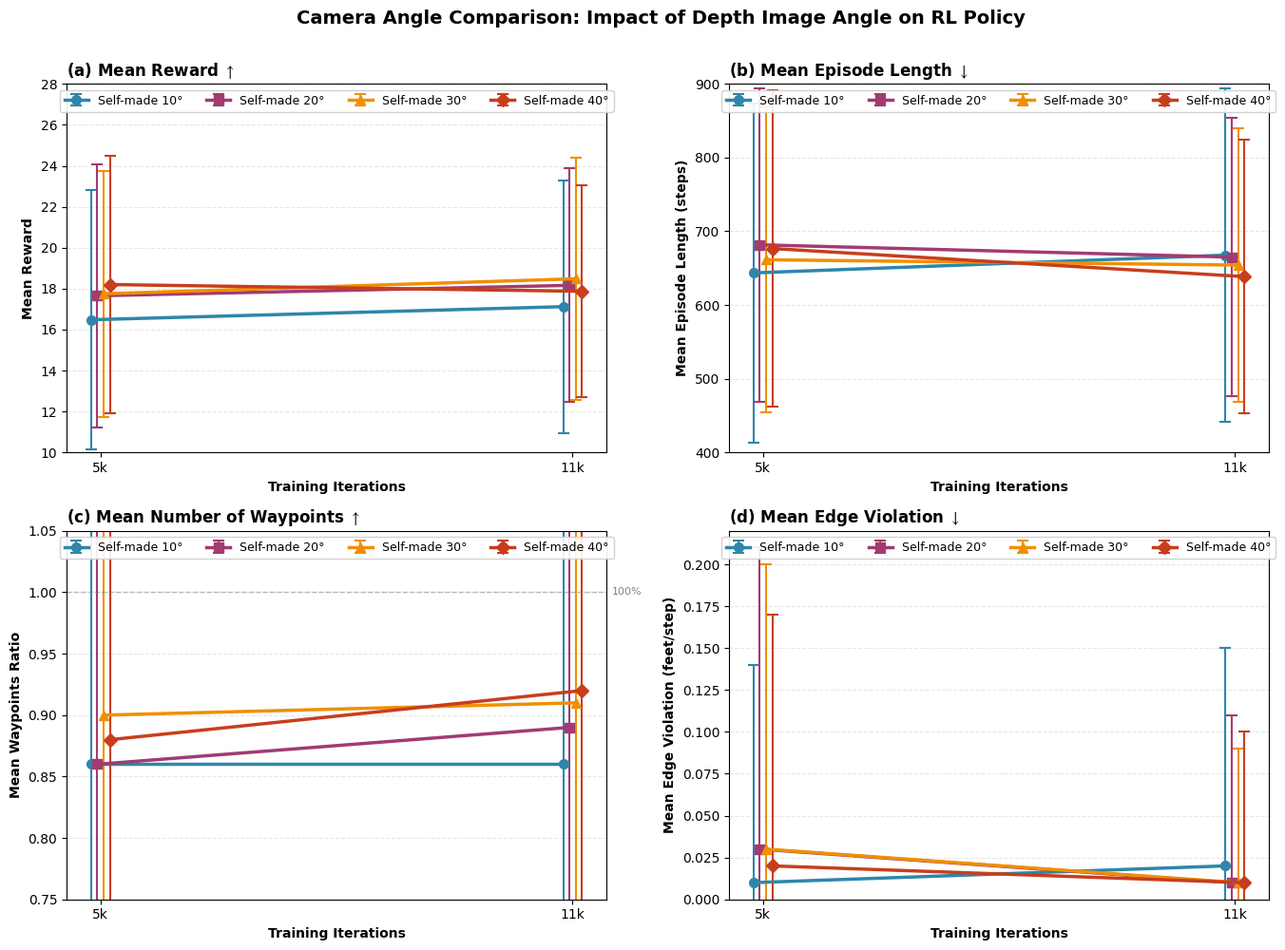
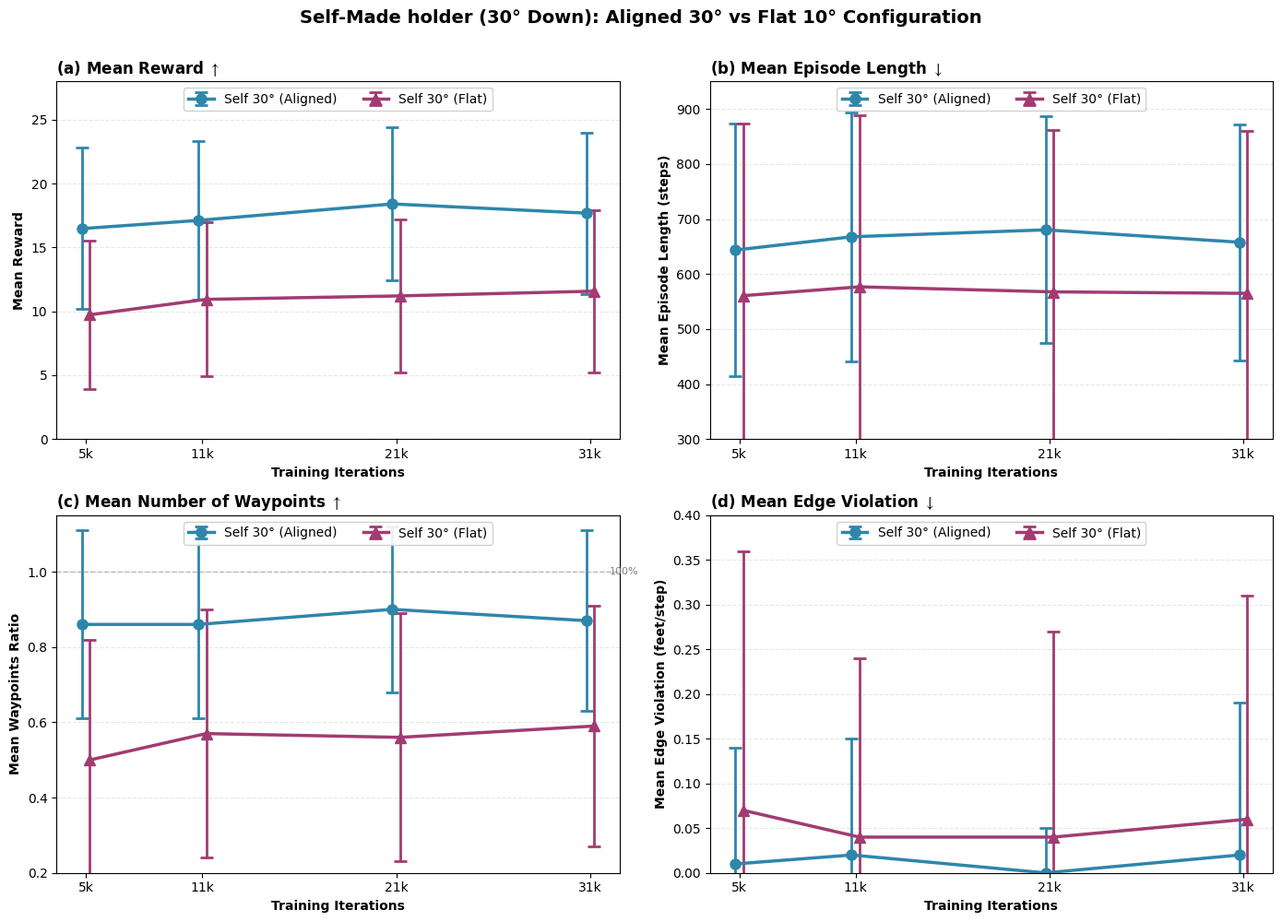
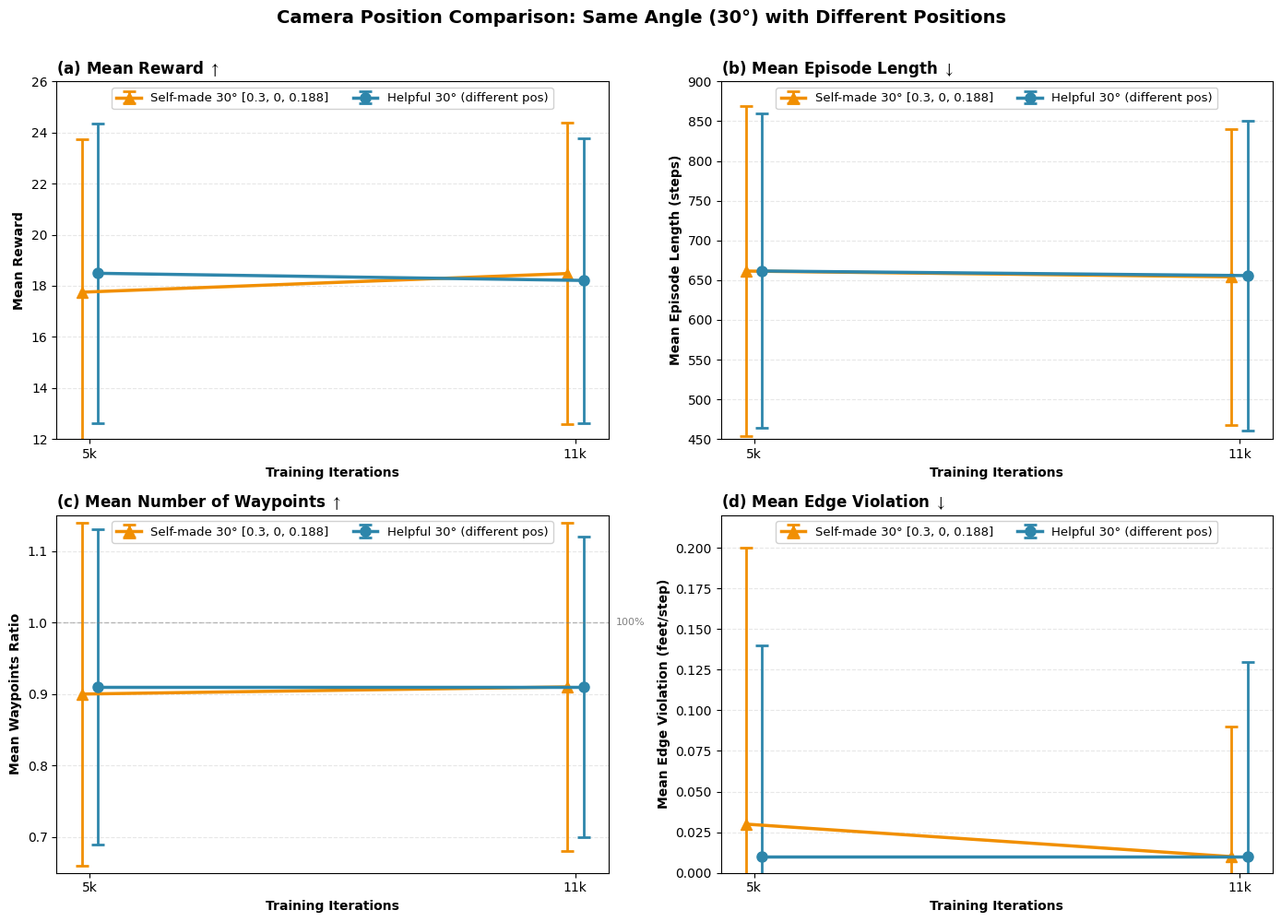

Python code for these plots, in order:
import matplotlib.pyplot as plt
import numpy as np
from matplotlib import rcParams

# 设置中文字体和数学字体
rcParams['font.family'] = 'sans-serif'
rcParams['font.sans-serif'] = ['Arial', 'DejaVu Sans']
rcParams['mathtext.fontset'] = 'stix'
rcParams['font.size'] = 10

def plot_camera_angle_comparison(save_path='camera_angle_comparison.pdf', show_plot=True):
    """
    绘制不同相机角度对强化学习策略影响的性能对比图
    
    对比：
    - Self-made 10° (向下10度)
    - Self-made 20° (向下20度)
    - Self-made 30° (向下30度)
    - Self-made 40° (向下40度)
    
    迭代次数：5000 和 11000
    
    指标：
    1. Mean Reward (↑ 越高越好)
    2. Mean Episode Length (↓ 越低越好)
    3. Mean Number of Waypoints (↑ 越高越好)
    4. Mean Edge Violation (↓ 越低越好)
    """
    
    # ==========================================
    # 数据准备
    # ==========================================
    
    # Self-made 10° (007-g2-self)
    self_10 = {
        5000: {
            'reward': (16.48, 6.32),
            'length': (643.56, 229.78),
            'waypoints': (0.86, 0.25),
            'edge_violation': (0.01, 0.13)
        },
        11000: {
            'reward': (17.12, 6.18),
            'length': (667.66, 225.72),
            'waypoints': (0.86, 0.25),
            'edge_violation': (0.02, 0.13)
        }
    }
    
    # Self-made 20° (008-g2-20degree)
    self_20 = {
        5000: {
            'reward': (17.65, 6.44),
            'length': (681.68, 212.71),
            'waypoints': (0.86, 0.25),
            'edge_violation': (0.03, 0.18)
        },
        11000: {
            'reward': (18.16, 5.71),
            'length': (664.99, 189.25),
            'waypoints': (0.89, 0.24),
            'edge_violation': (0.01, 0.10)
        }
    }
    
    # Self-made 30° (010-g2-30degree)
    self_30 = {
        5000: {
            'reward': (17.75, 6.00),
            'length': (661.41, 207.20),
            'waypoints': (0.90, 0.24),
            'edge_violation': (0.03, 0.17)
        },
        11000: {
            'reward': (18.48, 5.90),
            'length': (654.15, 186.08),
            'waypoints': (0.91, 0.23),
            'edge_violation': (0.01, 0.08)
        }
    }
    
    # Self-made 40° (009-g2-40degree)
    self_40 = {
        5000: {
            'reward': (18.20, 6.28),
            'length': (676.66, 214.58),
            'waypoints': (0.88, 0.24),
            'edge_violation': (0.02, 0.15)
        },
        11000: {
            'reward': (17.87, 5.17),
            'length': (638.57, 185.67),
            'waypoints': (0.92, 0.20),
            'edge_violation': (0.01, 0.09)
        }
    }
    
    # ==========================================
    # 创建图形
    # ==========================================
    
    fig, axes = plt.subplots(2, 2, figsize=(14, 10))
    fig.suptitle('Camera Angle Comparison: Impact of Depth Image Angle on RL Policy', 
                 fontsize=14, fontweight='bold', y=0.995)
    
    # 颜色和标记方案
    colors = {
        'self_10': '#2E86AB',      # 蓝色
        'self_20': '#A23B72',      # 紫红色
        'self_30': '#F18F01',      # 橙色
        'self_40': '#C73E1D',      # 红色
    }
    
    markers = {
        'self_10': 'o',    # 圆圈
        'self_20': 's',    # 方块
        'self_30': '^',    # 上三角
        'self_40': 'D',    # 菱形
    }
    
    # X 轴位置（错开显示）
    iterations = [5000, 11000]
    offset = 80  # 错开的距离
    x_10 = np.array(iterations) - 1.5 * offset  # 10° 最左
    x_20 = np.array(iterations) - 0.5 * offset  # 20° 中左
    x_30 = np.array(iterations) + 0.5 * offset  # 30° 中右
    x_40 = np.array(iterations) + 1.5 * offset  # 40° 最右
    x_ticks = np.array(iterations)               # 刻度位置保持不变
    
    # ==========================================
    # 子图 1: Mean Reward
    # ==========================================
    ax1 = axes[0, 0]
    
    # 提取数据
    rewards_10 = [self_10[iter]['reward'][0] for iter in iterations]
    rewards_10_err = [self_10[iter]['reward'][1] for iter in iterations]
    
    rewards_20 = [self_20[iter]['reward'][0] for iter in iterations]
    rewards_20_err = [self_20[iter]['reward'][1] for iter in iterations]
    
    rewards_30 = [self_30[iter]['reward'][0] for iter in iterations]
    rewards_30_err = [self_30[iter]['reward'][1] for iter in iterations]
    
    rewards_40 = [self_40[iter]['reward'][0] for iter in iterations]
    rewards_40_err = [self_40[iter]['reward'][1] for iter in iterations]
    
    # 绘制折线图
    ax1.errorbar(x_10, rewards_10, yerr=rewards_10_err,
                 label='Self-made 10°', 
                 color=colors['self_10'],
                 marker=markers['self_10'], 
                 markersize=7,
                 linewidth=2.5,
                 capsize=4, 
                 capthick=1.5,
                 elinewidth=1.5)
    
    ax1.errorbar(x_20, rewards_20, yerr=rewards_20_err,
                 label='Self-made 20°', 
                 color=colors['self_20'],
                 marker=markers['self_20'], 
                 markersize=7,
                 linewidth=2.5,
                 capsize=4, 
                 capthick=1.5,
                 elinewidth=1.5)
    
    ax1.errorbar(x_30, rewards_30, yerr=rewards_30_err,
                 label='Self-made 30°', 
                 color=colors['self_30'],
                 marker=markers['self_30'], 
                 markersize=7,
                 linewidth=2.5,
                 capsize=4, 
                 capthick=1.5,
                 elinewidth=1.5)
    
    ax1.errorbar(x_40, rewards_40, yerr=rewards_40_err,
                 label='Self-made 40°', 
                 color=colors['self_40'],
                 marker=markers['self_40'], 
                 markersize=7,
                 linewidth=2.5,
                 capsize=4, 
                 capthick=1.5,
                 elinewidth=1.5)
    
    ax1.set_ylabel('Mean Reward', fontweight='bold')
    ax1.set_title('(a) Mean Reward $\\uparrow$', fontweight='bold', loc='left')
    ax1.set_xticks(x_ticks)
    ax1.set_xticklabels(['5k', '11k'])
    ax1.set_xlabel('Training Iterations', fontweight='bold')
    ax1.legend(loc='upper center', fontsize=9, ncol=4, framealpha=0.9)
    ax1.grid(axis='y', alpha=0.3, linestyle='--')
    ax1.set_ylim(10, 28)
    
    # ==========================================
    # 子图 2: Mean Episode Length
    # ==========================================
    ax2 = axes[0, 1]
    
    # 提取数据
    lengths_10 = [self_10[iter]['length'][0] for iter in iterations]
    lengths_10_err = [self_10[iter]['length'][1] for iter in iterations]
    
    lengths_20 = [self_20[iter]['length'][0] for iter in iterations]
    lengths_20_err = [self_20[iter]['length'][1] for iter in iterations]
    
    lengths_30 = [self_30[iter]['length'][0] for iter in iterations]
    lengths_30_err = [self_30[iter]['length'][1] for iter in iterations]
    
    lengths_40 = [self_40[iter]['length'][0] for iter in iterations]
    lengths_40_err = [self_40[iter]['length'][1] for iter in iterations]
    
    # 绘制折线图
    ax2.errorbar(x_10, lengths_10, yerr=lengths_10_err,
                 label='Self-made 10°', 
                 color=colors['self_10'],
                 marker=markers['self_10'], 
                 markersize=7,
                 linewidth=2.5,
                 capsize=4, 
                 capthick=1.5,
                 elinewidth=1.5)
    
    ax2.errorbar(x_20, lengths_20, yerr=lengths_20_err,
                 label='Self-made 20°', 
                 color=colors['self_20'],
                 marker=markers['self_20'], 
                 markersize=7,
                 linewidth=2.5,
                 capsize=4, 
                 capthick=1.5,
                 elinewidth=1.5)
    
    ax2.errorbar(x_30, lengths_30, yerr=lengths_30_err,
                 label='Self-made 30°', 
                 color=colors['self_30'],
                 marker=markers['self_30'], 
                 markersize=7,
                 linewidth=2.5,
                 capsize=4, 
                 capthick=1.5,
                 elinewidth=1.5)
    
    ax2.errorbar(x_40, lengths_40, yerr=lengths_40_err,
                 label='Self-made 40°', 
                 color=colors['self_40'],
                 marker=markers['self_40'], 
                 markersize=7,
                 linewidth=2.5,
                 capsize=4, 
                 capthick=1.5,
                 elinewidth=1.5)
    
    ax2.set_ylabel('Mean Episode Length (steps)', fontweight='bold')
    ax2.set_title('(b) Mean Episode Length $\\downarrow$', fontweight='bold', loc='left')
    ax2.set_xticks(x_ticks)
    ax2.set_xticklabels(['5k', '11k'])
    ax2.set_xlabel('Training Iterations', fontweight='bold')
    ax2.legend(loc='upper center', fontsize=9, ncol=4, framealpha=0.9)
    ax2.grid(axis='y', alpha=0.3, linestyle='--')
    ax2.set_ylim(400, 900)
    
    # ==========================================
    # 子图 3: Mean Number of Waypoints
    # ==========================================
    ax3 = axes[1, 0]
    
    # 提取数据
    waypoints_10 = [self_10[iter]['waypoints'][0] for iter in iterations]
    waypoints_10_err = [self_10[iter]['waypoints'][1] for iter in iterations]
    
    waypoints_20 = [self_20[iter]['waypoints'][0] for iter in iterations]
    waypoints_20_err = [self_20[iter]['waypoints'][1] for iter in iterations]
    
    waypoints_30 = [self_30[iter]['waypoints'][0] for iter in iterations]
    waypoints_30_err = [self_30[iter]['waypoints'][1] for iter in iterations]
    
    waypoints_40 = [self_40[iter]['waypoints'][0] for iter in iterations]
    waypoints_40_err = [self_40[iter]['waypoints'][1] for iter in iterations]
    
    # 绘制折线图
    ax3.errorbar(x_10, waypoints_10, yerr=waypoints_10_err,
                 label='Self-made 10°', 
                 color=colors['self_10'],
                 marker=markers['self_10'], 
                 markersize=7,
                 linewidth=2.5,
                 capsize=4, 
                 capthick=1.5,
                 elinewidth=1.5)
    
    ax3.errorbar(x_20, waypoints_20, yerr=waypoints_20_err,
                 label='Self-made 20°', 
                 color=colors['self_20'],
                 marker=markers['self_20'], 
                 markersize=7,
                 linewidth=2.5,
                 capsize=4, 
                 capthick=1.5,
                 elinewidth=1.5)
    
    ax3.errorbar(x_30, waypoints_30, yerr=waypoints_30_err,
                 label='Self-made 30°', 
                 color=colors['self_30'],
                 marker=markers['self_30'], 
                 markersize=7,
                 linewidth=2.5,
                 capsize=4, 
                 capthick=1.5,
                 elinewidth=1.5)
    
    ax3.errorbar(x_40, waypoints_40, yerr=waypoints_40_err,
                 label='Self-made 40°', 
                 color=colors['self_40'],
                 marker=markers['self_40'], 
                 markersize=7,
                 linewidth=2.5,
                 capsize=4, 
                 capthick=1.5,
                 elinewidth=1.5)
    
    ax3.set_ylabel('Mean Waypoints Ratio', fontweight='bold')
    ax3.set_title('(c) Mean Number of Waypoints $\\uparrow$', fontweight='bold', loc='left')
    ax3.set_xticks(x_ticks)
    ax3.set_xticklabels(['5k', '11k'])
    ax3.set_xlabel('Training Iterations', fontweight='bold')
    ax3.legend(loc='upper center', fontsize=9, ncol=4, framealpha=0.9)
    ax3.grid(axis='y', alpha=0.3, linestyle='--')
    ax3.set_ylim(0.75, 1.05)
    
    # 添加参考线（100%）
    ax3.axhline(y=1.0, color='gray', linestyle='--', linewidth=1, alpha=0.5)
    ax3.text(11500, 1.0, '100%', ha='left', va='center', fontsize=8, color='gray')
    
    # ==========================================
    # 子图 4: Mean Edge Violation
    # ==========================================
    ax4 = axes[1, 1]
    
    # 提取数据
    violations_10 = [self_10[iter]['edge_violation'][0] for iter in iterations]
    violations_10_err = [self_10[iter]['edge_violation'][1] for iter in iterations]
    
    violations_20 = [self_20[iter]['edge_violation'][0] for iter in iterations]
    violations_20_err = [self_20[iter]['edge_violation'][1] for iter in iterations]
    
    violations_30 = [self_30[iter]['edge_violation'][0] for iter in iterations]
    violations_30_err = [self_30[iter]['edge_violation'][1] for iter in iterations]
    
    violations_40 = [self_40[iter]['edge_violation'][0] for iter in iterations]
    violations_40_err = [self_40[iter]['edge_violation'][1] for iter in iterations]
    
    # 绘制折线图
    ax4.errorbar(x_10, violations_10, yerr=violations_10_err,
                 label='Self-made 10°', 
                 color=colors['self_10'],
                 marker=markers['self_10'], 
                 markersize=7,
                 linewidth=2.5,
                 capsize=4, 
                 capthick=1.5,
                 elinewidth=1.5)
    
    ax4.errorbar(x_20, violations_20, yerr=violations_20_err,
                 label='Self-made 20°', 
                 color=colors['self_20'],
                 marker=markers['self_20'], 
                 markersize=7,
                 linewidth=2.5,
                 capsize=4, 
                 capthick=1.5,
                 elinewidth=1.5)
    
    ax4.errorbar(x_30, violations_30, yerr=violations_30_err,
                 label='Self-made 30°', 
                 color=colors['self_30'],
                 marker=markers['self_30'], 
                 markersize=7,
                 linewidth=2.5,
                 capsize=4, 
                 capthick=1.5,
                 elinewidth=1.5)
    
    ax4.errorbar(x_40, violations_40, yerr=violations_40_err,
                 label='Self-made 40°', 
                 color=colors['self_40'],
                 marker=markers['self_40'], 
                 markersize=7,
                 linewidth=2.5,
                 capsize=4, 
                 capthick=1.5,
                 elinewidth=1.5)
    
    ax4.set_ylabel('Mean Edge Violation (feet/step)', fontweight='bold')
    ax4.set_title('(d) Mean Edge Violation $\\downarrow$', fontweight='bold', loc='left')
    ax4.set_xticks(x_ticks)
    ax4.set_xticklabels(['5k', '11k'])
    ax4.set_xlabel('Training Iterations', fontweight='bold')
    ax4.legend(loc='upper center', fontsize=9, ncol=4, framealpha=0.9)
    ax4.grid(axis='y', alpha=0.3, linestyle='--')
    ax4.set_ylim(0, 0.22)
    
    # ==========================================
    # 调整布局
    # ==========================================
    plt.tight_layout(rect=[0, 0, 1, 0.99])
    
    # ==========================================
    # 保存和显示
    # ==========================================
    if save_path:
        plt.savefig(save_path, dpi=300, bbox_inches='tight')
        print(f"✅ Figure saved to: {save_path}")
    
    if show_plot:
        plt.show()
    
    return fig, axes

def plot_self_holder_comparison(save_path='self_holder_comparison.pdf', show_plot=True):
    """
    绘制自制支架（30度向下）在不同配置下的性能对比图
    
    对比：
    - Self 30° (Aligned) - 对齐配置
    - Self 30° (Flat) - 平放配置
    
    迭代次数：5000, 11000, 21000, 31000
    
    指标：
    1. Mean Reward (↑ 越高越好)
    2. Mean Episode Length (↓ 越低越好)
    3. Mean Number of Waypoints (↑ 越高越好)
    4. Mean Edge Violation (↓ 越低越好)
    """
    
    # ==========================================
    # 数据准备
    # ==========================================
    
    # Self 30° Aligned（对齐配置）
    self_aligned = {
        5000: {
            'reward': (16.48, 6.32),
            'length': (643.56, 229.78),
            'waypoints': (0.86, 0.25),
            'edge_violation': (0.01, 0.13)
        },
        11000: {
            'reward': (17.12, 6.18),
            'length': (667.66, 225.72),
            'waypoints': (0.86, 0.25),
            'edge_violation': (0.02, 0.13)
        },
        21000: {
            'reward': (18.41, 5.99),
            'length': (680.30, 205.83),
            'waypoints': (0.90, 0.22),
            'edge_violation': (0.00, 0.05)
        },
        31000: {
            'reward': (17.69, 6.32),
            'length': (657.83, 214.30),
            'waypoints': (0.87, 0.24),
            'edge_violation': (0.02, 0.17)
        }
    }
    
    # Self 30° Flat（平放配置）
    self_flat = {
        5000: {
            'reward': (9.73, 5.84),
            'length': (560.66, 313.06),
            'waypoints': (0.50, 0.32),
            'edge_violation': (0.07, 0.29)
        },
        11000: {
            'reward': (10.94, 6.02),
            'length': (576.73, 312.46),
            'waypoints': (0.57, 0.33),
            'edge_violation': (0.04, 0.20)
        },
        21000: {
            'reward': (11.21, 5.99),
            'length': (567.54, 294.16),
            'waypoints': (0.56, 0.33),
            'edge_violation': (0.04, 0.23)
        },
        31000: {
            'reward': (11.58, 6.36),
            'length': (564.86, 295.89),
            'waypoints': (0.59, 0.32),
            'edge_violation': (0.06, 0.25)
        }
    }
    
    # ==========================================
    # 创建图形
    # ==========================================
    
    fig, axes = plt.subplots(2, 2, figsize=(14, 10))
    fig.suptitle('Self-Made holder (30° Down): Aligned 30° vs Flat 10° Configuration', 
                 fontsize=14, fontweight='bold', y=0.995)
    
    # 颜色和标记方案
    colors = {
        'aligned': '#2E86AB',      # 蓝色 - 对齐
        'flat': '#A23B72',         # 紫红色 - 平放
    }
    
    markers = {
        'aligned': 'o',   # 圆圈
        'flat': '^',      # 三角形
    }
    
    # X 轴位置（错开显示）
    iterations = [5000, 11000, 21000, 31000]
    offset = 200  # 错开的距离
    x_aligned = np.array(iterations) - offset  # Aligned 稍微向左
    x_flat = np.array(iterations) + offset     # Flat 稍微向右
    x_ticks = np.array(iterations)             # 刻度位置保持不变
    
    # ==========================================
    # 子图 1: Mean Reward
    # ==========================================
    ax1 = axes[0, 0]
    
    # 提取数据
    aligned_rewards = [self_aligned[iter]['reward'][0] for iter in iterations]
    aligned_rewards_err = [self_aligned[iter]['reward'][1] for iter in iterations]
    
    flat_rewards = [self_flat[iter]['reward'][0] for iter in iterations]
    flat_rewards_err = [self_flat[iter]['reward'][1] for iter in iterations]
    
    # 绘制折线图
    ax1.errorbar(x_aligned, aligned_rewards, yerr=aligned_rewards_err,
                 label='Self 30° (Aligned)', 
                 color=colors['aligned'],
                 marker=markers['aligned'], 
                 markersize=8,
                 linewidth=2.5,
                 capsize=5, 
                 capthick=2,
                 elinewidth=2)
    
    ax1.errorbar(x_flat, flat_rewards, yerr=flat_rewards_err,
                 label='Self 30° (Flat)', 
                 color=colors['flat'],
                 marker=markers['flat'], 
                 markersize=8,
                 linewidth=2.5,
                 capsize=5, 
                 capthick=2,
                 elinewidth=2)
    
    ax1.set_ylabel('Mean Reward', fontweight='bold')
    ax1.set_title('(a) Mean Reward $\\uparrow$', fontweight='bold', loc='left')
    ax1.set_xticks(x_ticks)
    ax1.set_xticklabels(['5k', '11k', '21k', '31k'])
    ax1.set_xlabel('Training Iterations', fontweight='bold')
    ax1.legend(loc='upper center', fontsize=10, ncol=2, framealpha=0.9)
    ax1.grid(axis='y', alpha=0.3, linestyle='--')
    ax1.set_ylim(0, 28)
    
    # ==========================================
    # 子图 2: Mean Episode Length
    # ==========================================
    ax2 = axes[0, 1]
    
    # 提取数据
    aligned_lengths = [self_aligned[iter]['length'][0] for iter in iterations]
    aligned_lengths_err = [self_aligned[iter]['length'][1] for iter in iterations]
    
    flat_lengths = [self_flat[iter]['length'][0] for iter in iterations]
    flat_lengths_err = [self_flat[iter]['length'][1] for iter in iterations]
    
    # 绘制折线图
    ax2.errorbar(x_aligned, aligned_lengths, yerr=aligned_lengths_err,
                 label='Self 30° (Aligned)', 
                 color=colors['aligned'],
                 marker=markers['aligned'], 
                 markersize=8,
                 linewidth=2.5,
                 capsize=5, 
                 capthick=2,
                 elinewidth=2)
    
    ax2.errorbar(x_flat, flat_lengths, yerr=flat_lengths_err,
                 label='Self 30° (Flat)', 
                 color=colors['flat'],
                 marker=markers['flat'], 
                 markersize=8,
                 linewidth=2.5,
                 capsize=5, 
                 capthick=2,
                 elinewidth=2)
    
    ax2.set_ylabel('Mean Episode Length (steps)', fontweight='bold')
    ax2.set_title('(b) Mean Episode Length $\\downarrow$', fontweight='bold', loc='left')
    ax2.set_xticks(x_ticks)
    ax2.set_xticklabels(['5k', '11k', '21k', '31k'])
    ax2.set_xlabel('Training Iterations', fontweight='bold')
    ax2.legend(loc='upper center', fontsize=10, ncol=2, framealpha=0.9)
    ax2.grid(axis='y', alpha=0.3, linestyle='--')
    ax2.set_ylim(300, 950)
    
    # ==========================================
    # 子图 3: Mean Number of Waypoints
    # ==========================================
    ax3 = axes[1, 0]
    
    # 提取数据
    aligned_waypoints = [self_aligned[iter]['waypoints'][0] for iter in iterations]
    aligned_waypoints_err = [self_aligned[iter]['waypoints'][1] for iter in iterations]
    
    flat_waypoints = [self_flat[iter]['waypoints'][0] for iter in iterations]
    flat_waypoints_err = [self_flat[iter]['waypoints'][1] for iter in iterations]
    
    # 绘制折线图
    ax3.errorbar(x_aligned, aligned_waypoints, yerr=aligned_waypoints_err,
                 label='Self 30° (Aligned)', 
                 color=colors['aligned'],
                 marker=markers['aligned'], 
                 markersize=8,
                 linewidth=2.5,
                 capsize=5, 
                 capthick=2,
                 elinewidth=2)
    
    ax3.errorbar(x_flat, flat_waypoints, yerr=flat_waypoints_err,
                 label='Self 30° (Flat)', 
                 color=colors['flat'],
                 marker=markers['flat'], 
                 markersize=8,
                 linewidth=2.5,
                 capsize=5, 
                 capthick=2,
                 elinewidth=2)
    
    ax3.set_ylabel('Mean Waypoints Ratio', fontweight='bold')
    ax3.set_title('(c) Mean Number of Waypoints $\\uparrow$', fontweight='bold', loc='left')
    ax3.set_xticks(x_ticks)
    ax3.set_xticklabels(['5k', '11k', '21k', '31k'])
    ax3.set_xlabel('Training Iterations', fontweight='bold')
    ax3.legend(loc='upper center', fontsize=10, ncol=2, framealpha=0.9)
    ax3.grid(axis='y', alpha=0.3, linestyle='--')
    ax3.set_ylim(0.2, 1.15)
    
    # 添加参考线（100%）
    ax3.axhline(y=1.0, color='gray', linestyle='--', linewidth=1, alpha=0.5)
    ax3.text(32000, 1.0, '100%', ha='left', va='center', fontsize=8, color='gray')
    
    # ==========================================
    # 子图 4: Mean Edge Violation
    # ==========================================
    ax4 = axes[1, 1]
    
    # 提取数据
    aligned_violations = [self_aligned[iter]['edge_violation'][0] for iter in iterations]
    aligned_violations_err = [self_aligned[iter]['edge_violation'][1] for iter in iterations]
    
    flat_violations = [self_flat[iter]['edge_violation'][0] for iter in iterations]
    flat_violations_err = [self_flat[iter]['edge_violation'][1] for iter in iterations]
    
    # 绘制折线图
    ax4.errorbar(x_aligned, aligned_violations, yerr=aligned_violations_err,
                 label='Self 30° (Aligned)', 
                 color=colors['aligned'],
                 marker=markers['aligned'], 
                 markersize=8,
                 linewidth=2.5,
                 capsize=5, 
                 capthick=2,
                 elinewidth=2)
    
    ax4.errorbar(x_flat, flat_violations, yerr=flat_violations_err,
                 label='Self 30° (Flat)', 
                 color=colors['flat'],
                 marker=markers['flat'], 
                 markersize=8,
                 linewidth=2.5,
                 capsize=5, 
                 capthick=2,
                 elinewidth=2)
    
    ax4.set_ylabel('Mean Edge Violation (feet/step)', fontweight='bold')
    ax4.set_title('(d) Mean Edge Violation $\\downarrow$', fontweight='bold', loc='left')
    ax4.set_xticks(x_ticks)
    ax4.set_xticklabels(['5k', '11k', '21k', '31k'])
    ax4.set_xlabel('Training Iterations', fontweight='bold')
    ax4.legend(loc='upper center', fontsize=10, ncol=2, framealpha=0.9)
    ax4.grid(axis='y', alpha=0.3, linestyle='--')
    ax4.set_ylim(0, 0.40)
    
    # ==========================================
    # 调整布局
    # ==========================================
    plt.tight_layout(rect=[0, 0, 1, 0.99])
    
    # ==========================================
    # 保存和显示
    # ==========================================
    if save_path:
        plt.savefig(save_path, dpi=300, bbox_inches='tight')
        print(f"✅ Figure saved to: {save_path}")
    
    if show_plot:
        plt.show()
    
    return fig, axes

def plot_camera_position_comparison(save_path='camera_position_comparison.pdf', show_plot=True):
    """
    绘制相同角度（30°）但不同相机位置对强化学习策略影响的性能对比图
    
    对比：
    - Self-made 30° at [0.3, 0, 0.188] (010-g2-30degree)
    - Helpful 30° at different position (005-g2-Helpful)
    
    迭代次数：5000 和 11000
    
    指标：
    1. Mean Reward (↑ 越高越好)
    2. Mean Episode Length (↓ 越低越好)
    3. Mean Number of Waypoints (↑ 越高越好)
    4. Mean Edge Violation (↓ 越低越好)
    """
    
    # ==========================================
    # 数据准备
    # ==========================================
    
    # Self-made 30° at position [0.3, 0, 0.188] (010-g2-30degree)
    self_30_pos1 = {
        5000: {
            'reward': (17.75, 6.00),
            'length': (661.41, 207.20),
            'waypoints': (0.90, 0.24),
            'edge_violation': (0.03, 0.17)
        },
        11000: {
            'reward': (18.48, 5.90),
            'length': (654.15, 186.08),
            'waypoints': (0.91, 0.23),
            'edge_violation': (0.01, 0.08)
        }
    }
    
    # Helpful 30° at different position (005-g2-Helpful)
    helpful_30 = {
        5000: {
            'reward': (18.49, 5.87),
            'length': (661.49, 197.83),
            'waypoints': (0.91, 0.22),
            'edge_violation': (0.01, 0.13)
        },
        11000: {
            'reward': (18.21, 5.58),
            'length': (655.70, 195.04),
            'waypoints': (0.91, 0.21),
            'edge_violation': (0.01, 0.12)
        }
    }
    
    # ==========================================
    # 创建图形
    # ==========================================
    
    fig, axes = plt.subplots(2, 2, figsize=(14, 10))
    fig.suptitle('Camera Position Comparison: Same Angle (30°) with Different Positions', 
                 fontsize=14, fontweight='bold', y=0.995)
    
    # 颜色和标记方案
    colors = {
        'self_pos1': '#F18F01',      # 橙色 - Self-made position
        'helpful': '#2E86AB',        # 蓝色 - Helpful position
    }
    
    markers = {
        'self_pos1': '^',    # 上三角
        'helpful': 'o',      # 圆圈
    }
    
    # X 轴位置（错开显示）
    iterations = [5000, 11000]
    offset = 100  # 错开的距离
    x_self = np.array(iterations) - offset    # Self-made 稍微向左
    x_helpful = np.array(iterations) + offset  # Helpful 稍微向右
    x_ticks = np.array(iterations)             # 刻度位置保持不变
    
    # ==========================================
    # 子图 1: Mean Reward
    # ==========================================
    ax1 = axes[0, 0]
    
    # 提取数据
    self_rewards = [self_30_pos1[iter]['reward'][0] for iter in iterations]
    self_rewards_err = [self_30_pos1[iter]['reward'][1] for iter in iterations]
    
    helpful_rewards = [helpful_30[iter]['reward'][0] for iter in iterations]
    helpful_rewards_err = [helpful_30[iter]['reward'][1] for iter in iterations]
    
    # 绘制折线图
    ax1.errorbar(x_self, self_rewards, yerr=self_rewards_err,
                 label='Self-made 30° [0.3, 0, 0.188]', 
                 color=colors['self_pos1'],
                 marker=markers['self_pos1'], 
                 markersize=8,
                 linewidth=2.5,
                 capsize=5, 
                 capthick=2,
                 elinewidth=2)
    
    ax1.errorbar(x_helpful, helpful_rewards, yerr=helpful_rewards_err,
                 label='Helpful 30° (different pos)', 
                 color=colors['helpful'],
                 marker=markers['helpful'], 
                 markersize=8,
                 linewidth=2.5,
                 capsize=5, 
                 capthick=2,
                 elinewidth=2)
    
    ax1.set_ylabel('Mean Reward', fontweight='bold')
    ax1.set_title('(a) Mean Reward $\\uparrow$', fontweight='bold', loc='left')
    ax1.set_xticks(x_ticks)
    ax1.set_xticklabels(['5k', '11k'])
    ax1.set_xlabel('Training Iterations', fontweight='bold')
    ax1.legend(loc='upper center', fontsize=9.5, ncol=2, framealpha=0.9)
    ax1.grid(axis='y', alpha=0.3, linestyle='--')
    ax1.set_ylim(12, 26)
    
    # ==========================================
    # 子图 2: Mean Episode Length
    # ==========================================
    ax2 = axes[0, 1]
    
    # 提取数据
    self_lengths = [self_30_pos1[iter]['length'][0] for iter in iterations]
    self_lengths_err = [self_30_pos1[iter]['length'][1] for iter in iterations]
    
    helpful_lengths = [helpful_30[iter]['length'][0] for iter in iterations]
    helpful_lengths_err = [helpful_30[iter]['length'][1] for iter in iterations]
    
    # 绘制折线图
    ax2.errorbar(x_self, self_lengths, yerr=self_lengths_err,
                 label='Self-made 30° [0.3, 0, 0.188]', 
                 color=colors['self_pos1'],
                 marker=markers['self_pos1'], 
                 markersize=8,
                 linewidth=2.5,
                 capsize=5, 
                 capthick=2,
                 elinewidth=2)
    
    ax2.errorbar(x_helpful, helpful_lengths, yerr=helpful_lengths_err,
                 label='Helpful 30° (different pos)', 
                 color=colors['helpful'],
                 marker=markers['helpful'], 
                 markersize=8,
                 linewidth=2.5,
                 capsize=5, 
                 capthick=2,
                 elinewidth=2)
    
    ax2.set_ylabel('Mean Episode Length (steps)', fontweight='bold')
    ax2.set_title('(b) Mean Episode Length $\\downarrow$', fontweight='bold', loc='left')
    ax2.set_xticks(x_ticks)
    ax2.set_xticklabels(['5k', '11k'])
    ax2.set_xlabel('Training Iterations', fontweight='bold')
    ax2.legend(loc='upper center', fontsize=9.5, ncol=2, framealpha=0.9)
    ax2.grid(axis='y', alpha=0.3, linestyle='--')
    ax2.set_ylim(450, 900)
    
    # ==========================================
    # 子图 3: Mean Number of Waypoints
    # ==========================================
    ax3 = axes[1, 0]
    
    # 提取数据
    self_waypoints = [self_30_pos1[iter]['waypoints'][0] for iter in iterations]
    self_waypoints_err = [self_30_pos1[iter]['waypoints'][1] for iter in iterations]
    
    helpful_waypoints = [helpful_30[iter]['waypoints'][0] for iter in iterations]
    helpful_waypoints_err = [helpful_30[iter]['waypoints'][1] for iter in iterations]
    
    # 绘制折线图
    ax3.errorbar(x_self, self_waypoints, yerr=self_waypoints_err,
                 label='Self-made 30° [0.3, 0, 0.188]', 
                 color=colors['self_pos1'],
                 marker=markers['self_pos1'], 
                 markersize=8,
                 linewidth=2.5,
                 capsize=5, 
                 capthick=2,
                 elinewidth=2)
    
    ax3.errorbar(x_helpful, helpful_waypoints, yerr=helpful_waypoints_err,
                 label='Helpful 30° (different pos)', 
                 color=colors['helpful'],
                 marker=markers['helpful'], 
                 markersize=8,
                 linewidth=2.5,
                 capsize=5, 
                 capthick=2,
                 elinewidth=2)
    
    ax3.set_ylabel('Mean Waypoints Ratio', fontweight='bold')
    ax3.set_title('(c) Mean Number of Waypoints $\\uparrow$', fontweight='bold', loc='left')
    ax3.set_xticks(x_ticks)
    ax3.set_xticklabels(['5k', '11k'])
    ax3.set_xlabel('Training Iterations', fontweight='bold')
    ax3.legend(loc='upper center', fontsize=9.5, ncol=2, framealpha=0.9)
    ax3.grid(axis='y', alpha=0.3, linestyle='--')
    ax3.set_ylim(0.65, 1.15)
    
    # 添加参考线（100%）
    ax3.axhline(y=1.0, color='gray', linestyle='--', linewidth=1, alpha=0.5)
    ax3.text(11500, 1.0, '100%', ha='left', va='center', fontsize=8, color='gray')
    
    # ==========================================
    # 子图 4: Mean Edge Violation
    # ==========================================
    ax4 = axes[1, 1]
    
    # 提取数据
    self_violations = [self_30_pos1[iter]['edge_violation'][0] for iter in iterations]
    self_violations_err = [self_30_pos1[iter]['edge_violation'][1] for iter in iterations]
    
    helpful_violations = [helpful_30[iter]['edge_violation'][0] for iter in iterations]
    helpful_violations_err = [helpful_30[iter]['edge_violation'][1] for iter in iterations]
    
    # 绘制折线图
    ax4.errorbar(x_self, self_violations, yerr=self_violations_err,
                 label='Self-made 30° [0.3, 0, 0.188]', 
                 color=colors['self_pos1'],
                 marker=markers['self_pos1'], 
                 markersize=8,
                 linewidth=2.5,
                 capsize=5, 
                 capthick=2,
                 elinewidth=2)
    
    ax4.errorbar(x_helpful, helpful_violations, yerr=helpful_violations_err,
                 label='Helpful 30° (different pos)', 
                 color=colors['helpful'],
                 marker=markers['helpful'], 
                 markersize=8,
                 linewidth=2.5,
                 capsize=5, 
                 capthick=2,
                 elinewidth=2)
    
    ax4.set_ylabel('Mean Edge Violation (feet/step)', fontweight='bold')
    ax4.set_title('(d) Mean Edge Violation $\\downarrow$', fontweight='bold', loc='left')
    ax4.set_xticks(x_ticks)
    ax4.set_xticklabels(['5k', '11k'])
    ax4.set_xlabel('Training Iterations', fontweight='bold')
    ax4.legend(loc='upper center', fontsize=9.5, ncol=2, framealpha=0.9)
    ax4.grid(axis='y', alpha=0.3, linestyle='--')
    ax4.set_ylim(0, 0.22)
    
    # ==========================================
    # 调整布局
    # ==========================================
    plt.tight_layout(rect=[0, 0, 1, 0.99])
    
    # ==========================================
    # 保存和显示
    # ==========================================
    if save_path:
        plt.savefig(save_path, dpi=300, bbox_inches='tight')
        print(f"✅ Figure saved to: {save_path}")
    
    if show_plot:
        plt.show()
    
    return fig, axes

# ==========================================
# 使用示例
# ==========================================
if __name__ == '__main__':
    # 生成图形 1: 10° vs 20° vs 30° vs 40° Camera Angle Comparison
    fig1, axes1 = plot_camera_angle_comparison(
        save_path='camera_angle_comparison.pdf',
        show_plot=True
    )
    fig1.savefig('camera_angle_comparison.png', dpi=300, bbox_inches='tight')
    print("✅ Camera angle comparison (10°-40°) saved!")

    # 生成图形 2: Self 30° (Aligned vs Flat)
    fig2, axes2 = plot_self_holder_comparison(
        save_path='self_holder_comparison.pdf',
        show_plot=True
    )
    fig2.savefig('self_holder_comparison.png', dpi=300, bbox_inches='tight')
    print("✅ Self holder comparison saved!")
    
    # 生成图形 3: Camera Position Comparison (Same 30° angle, different positions)
    fig3, axes3 = plot_camera_position_comparison(
        save_path='camera_position_comparison.pdf',
        show_plot=True
    )
    fig3.savefig('camera_position_comparison.png', dpi=300, bbox_inches='tight')
    print("✅ Camera position comparison saved!")
